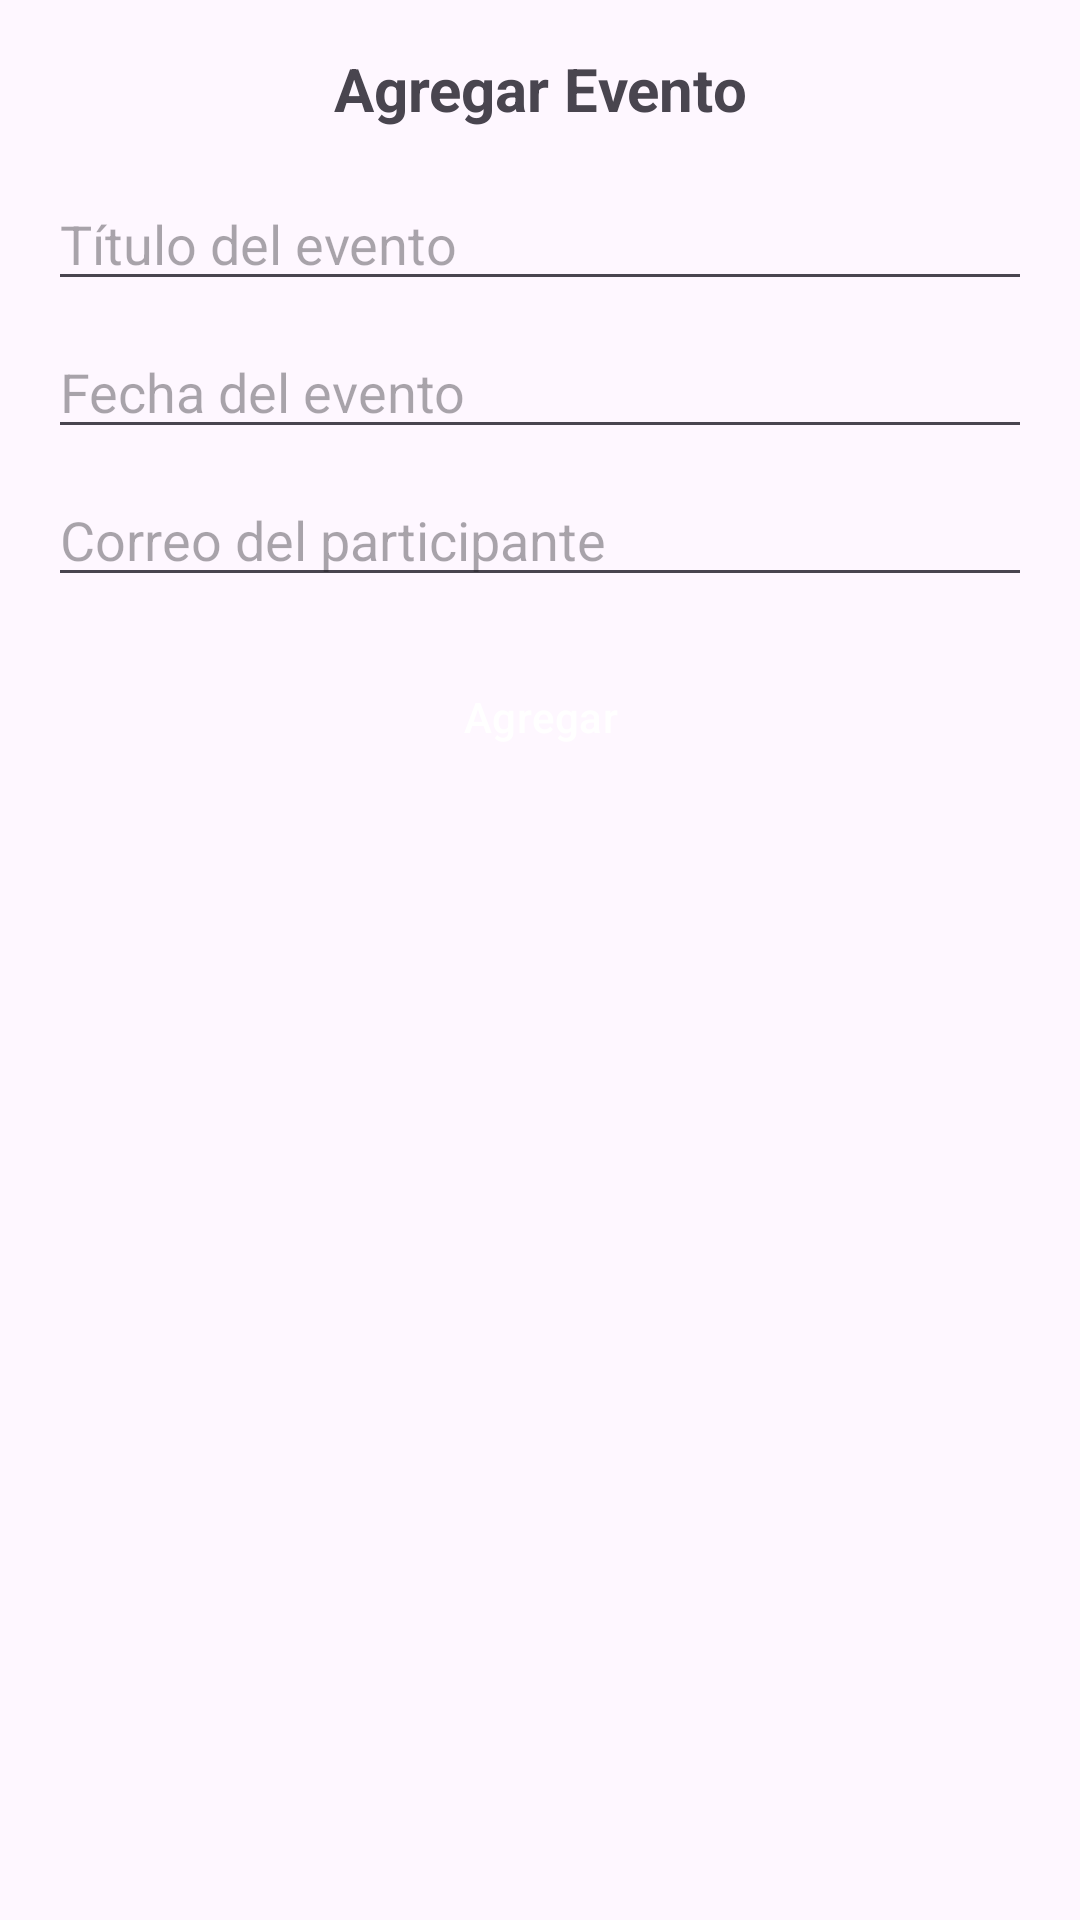

Layout XML and referenced resources for this Android screen:
<!-- AndroidManifest.xml: application theme Theme.ManosConnect20 -->
<!-- res/layout/dialog_agregar_evento.xml -->
<?xml version="1.0" encoding="utf-8"?>
<LinearLayout
    xmlns:android="http://schemas.android.com/apk/res/android"
    android:layout_width="match_parent"
    android:layout_height="wrap_content"
    android:padding="16dp"
    android:orientation="vertical">

    <TextView
        android:layout_width="match_parent"
        android:layout_height="wrap_content"
        android:text="Agregar Evento"
        android:textSize="20sp"
        android:textStyle="bold"
        android:gravity="center"
        android:layout_marginBottom="16dp"/>

    <EditText
        android:id="@+id/editTextTitulo"
        android:layout_width="match_parent"
        android:layout_height="wrap_content"
        android:hint="Título del evento"
        android:layout_marginBottom="8dp"/>

    <EditText
        android:id="@+id/editTextFecha"
        android:layout_width="match_parent"
        android:layout_height="wrap_content"
        android:hint="Fecha del evento"
        android:layout_marginBottom="8dp"/>

    <EditText
        android:id="@+id/editTextCorreo"
        android:layout_width="match_parent"
        android:layout_height="wrap_content"
        android:hint="Correo del participante"
        android:layout_marginBottom="16dp"/>

    <Button
        android:id="@+id/buttonAgregar"
        android:layout_width="match_parent"
        android:layout_height="wrap_content"
        android:text="Agregar"
        android:textColor="@android:color/white"/>

</LinearLayout>
<!-- resources referenced by this layout -->
<resources>
  <style name="Theme.ManosConnect20" parent="Base.Theme.ManosConnect20" />
  <style name="Base.Theme.ManosConnect20" parent="Theme.Material3.DayNight.NoActionBar">
          <item name="colorPrimary">@color/button_color</item> 
          <item name="colorOnPrimary">@color/black</item> 
          <item name="colorSecondary">@color/black</item> 
          <item name="colorOnSecondary">@color/white</item> 
          <item name="buttonStyle">@style/CustomButton</item> 
      </style>
  <style name="CustomButton" parent="Widget.Material3.Button">
          <item name="android:background">@color/button_color</item> 
          <item name="android:textColor">@color/black</item> 
      </style>
  <!-- not gathered from this repository: default colours our renderer supplied (Android Studio template values) -->
  <color name="black">#FF000000</color>
  <color name="white">#FFFFFFFF</color>
</resources>
